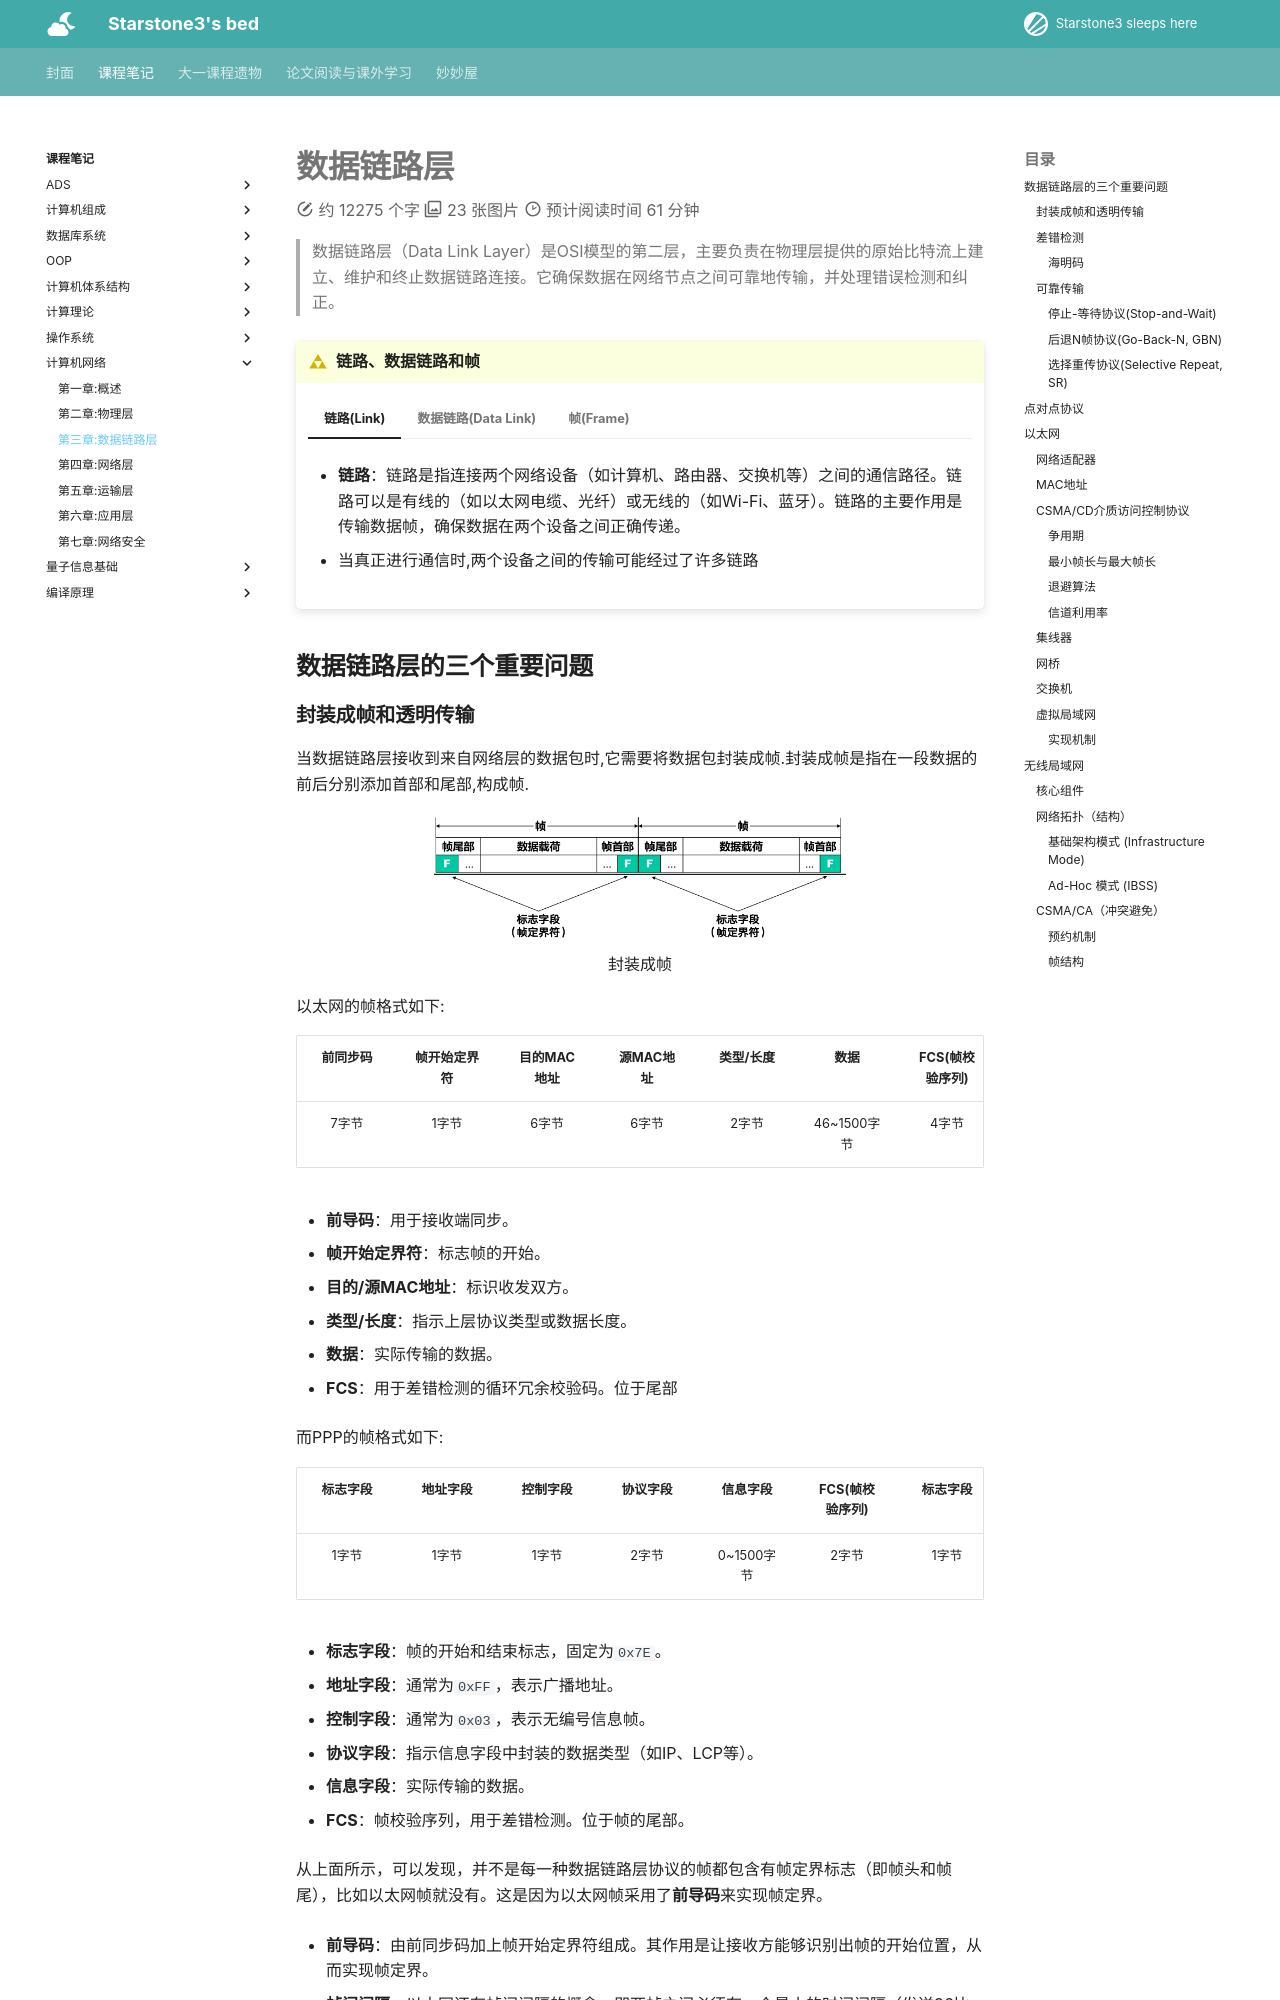

repository: starstone3/starstone3.github.io · page: incourse/CN/ch3/index.html · generator: mkdocs

---
comments: true
---

# 数据链路层
> 数据链路层（Data Link Layer）是OSI模型的第二层，主要负责在物理层提供的原始比特流上建立、维护和终止数据链路连接。它确保数据在网络节点之间可靠地传输，并处理错误检测和纠正。

!!! definition "链路、数据链路和帧"
    === "链路(Link)"
        + **链路**：链路是指连接两个网络设备（如计算机、路由器、交换机等）之间的通信路径。链路可以是有线的（如以太网电缆、光纤）或无线的（如Wi-Fi、蓝牙）。链路的主要作用是传输数据帧，确保数据在两个设备之间正确传递。

        + 当真正进行通信时,两个设备之间的传输可能经过了许多链路

    === "数据链路(Data Link)"
        + **数据链路**：数据链路可以说是链路加上一些软硬件.这些软硬件实现了传输数据必需的通信协议.

        + 数据链路层的主要功能包括：

            - 帧的封装和解封装

            - 地址寻址

            - 错误检测和纠正

            - 流量控制

            - 链路管理

    === "帧(Frame)"
        + **帧**：帧是数据链路层传输的基本单位,是数据链路层的PDU(Protocol Data Unit,协议数据单元).帧通常包含以下几个部分:

            - 帧头(Header): 包含控制信息，如源地址、目的地址、类型字段等。

            - 数据部分(Payload): 包含实际传输的数据。

            - 帧尾(Trailer): 通常包含错误检测码，如循环冗余校验(CRC)码。

## 数据链路层的三个重要问题
